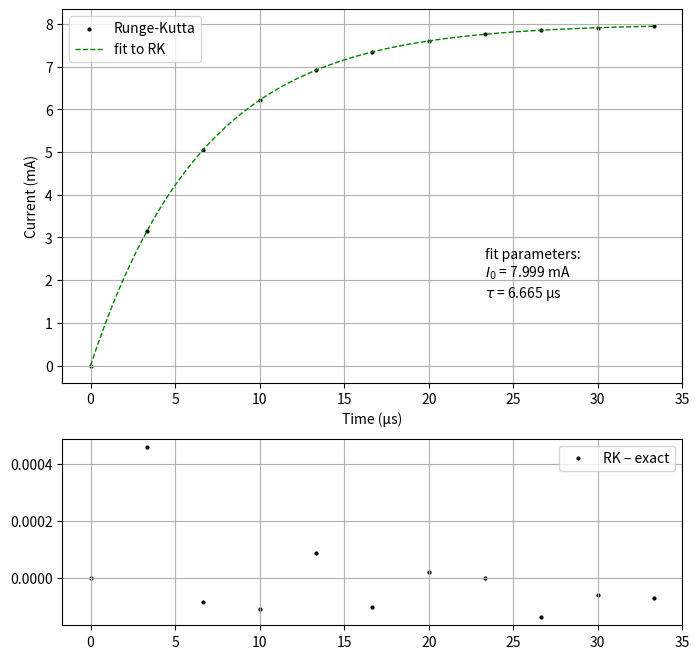
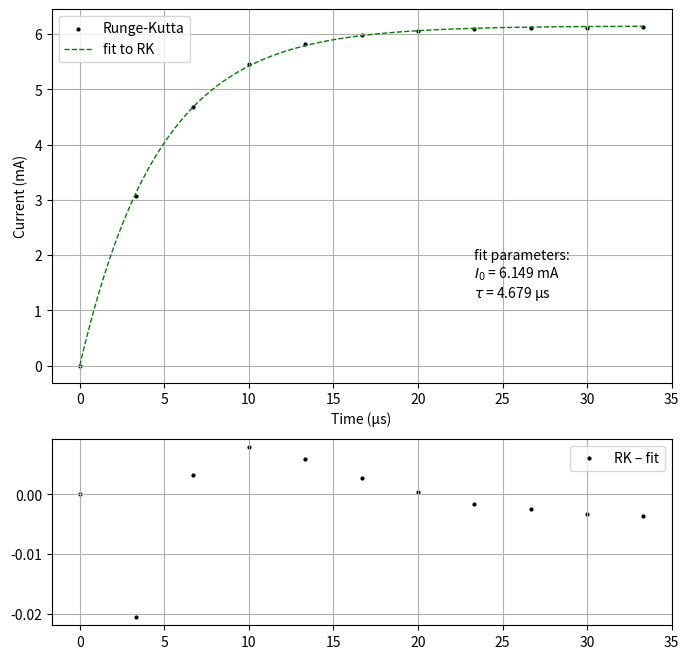
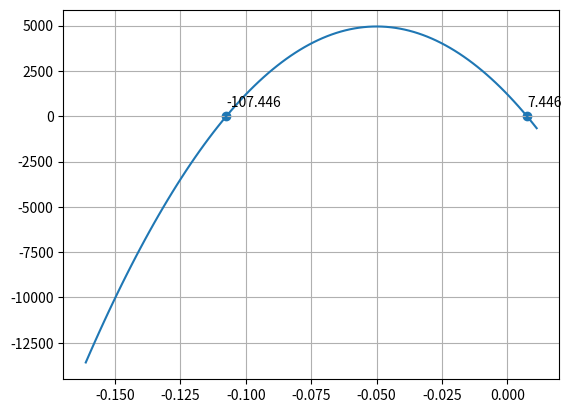

Generate these figures, in order, with matplotlib:
import matplotlib.pyplot as plt
import numpy as np

from scipy.integrate import solve_ivp
from scipy.optimize import curve_fit

# define function for derivative
def dIdt(t, I, V0, R, L):
    return (V0 - R * I)/L

# define exact solution
def ex_sol(t, A, tau):
    return A * (1 - np.exp(-t / tau))

# define parameters
V0 = 12
R0 = 1500
L = 10e-3

tau = L/R0
tmax = 5*tau


def plot(N, RK, Fit, Euler, Exact):

    dt = tmax/N
    t = np.linspace(0, tmax, N+1) # array for times
    I_eu = np.zeros(N+1) # prepare empty array for positions

    N_ex = 100 # number of points to plot for exact solution
    t_ex = np.linspace(0, tmax, N_ex) # times for exact solution
    I_ex = ex_sol(t_ex, V0/R0, tau) # positions for exact solution
    I_ex2 = ex_sol(t, V0/R0, tau) # positions at times for numerical solution (for comparison)

    # Euler algorithm
    for i in range(0, N):
        slope = dIdt(0, I_eu[i], V0, R0, L) # get value for slope of current point
        I_eu[i+1] = I_eu[i] + slope * dt # calculate position of next step

    # Runge-Kutta algorithm
    rk = solve_ivp(dIdt, (0, tmax), [0], args=[V0, R0, L], t_eval=t) # call solve_ivp to get solution with RK
    I_rk = rk.y[0] # assign positions (rk.t contains times, rk.y positions)

    # Fit to RK
    param, cov = curve_fit(ex_sol, t, I_rk)
    I0_fit, tau_fit = param
    I_fit = ex_sol(t_ex, I0_fit, tau_fit)

    # prepare stacked plot
    fig, axs = plt.subplots(2, figsize=(8, 8), gridspec_kw={'height_ratios': [2, 1]})
    ax1, ax2 = axs

    tscale = 1e6 # scale factor for time (µs)
    Iscale = 1e3 # scale factor for current (mA)
    
    if RK:
        ax1.scatter(t*tscale, I_rk*Iscale, s=4, c='black', label="Runge-Kutta")

    if Fit:
        ax1.plot(t_ex*tscale, I_fit*Iscale, 'g--', linewidth=1, label='fit to RK')
        ax1.text(3.5*tau*tscale, I0_fit/5*Iscale, f'fit parameters: \n'
                 +r'$I_0$'+f' = {I0_fit*1000:.3f} mA \n'
                 +r'$\tau$'+f' = {tau_fit*1e6:.3f} µs')
    
    if Euler:
        ax1.scatter(t*tscale, I_eu*Iscale, s=4, c='red', label='Euler')
    
    if Exact:
        ax1.plot(t_ex*tscale, I_ex*Iscale, 'b--', linewidth=1, label='exact solution')
        ax1.text(2*tau*tscale, V0/R0/5*Iscale, f'exact values: \n'
                 +r'$I_0$'+f' = {V0/R0*1000:.3f} mA \n'
                 +r'$\tau$'+f' = {tau*1e6:.3f} µs')
    
    ax1.set(xlabel='Time (µs)', ylabel='Current (mA)')
    ax1.grid()
    ax1.legend()

    if Euler:
        diff = I_eu-I_ex2
        ax2.scatter(t*tscale, np.divide(diff, I_ex2, out=np.zeros_like(diff), where=I_ex2!=0), 
                    s=4, c='red', label='Euler – exact')
    if RK:
        diff = I_rk-I_ex2
        ax2.scatter(t*tscale, np.divide(diff, I_ex2, out=np.zeros_like(diff), where=I_ex2!=0), 
                    s=4, c='black', label='RK – exact')
    ax2.grid()
    ax2.legend()
    plt.show()


N = 10 # number of points to plot
RK = True # include numerical solution with Runge-Kutta algorithm?
Euler = False # include numerical solution with Euler algorithm?
Fit = True # include fit to data points
Exact = False # include graph for exact solution of ideal LR circuit

plot(N, RK, Fit, Euler, Exact)


# define function for derivative (with temperatur coefficient)
def dIdt(t, I, V0, R0, L, m):
    return (V0 - max(R0*(1 + m * I), 0) * I)/L # resistance cannot be negative -> max(R, 0)

# define simplified solution (m=0)
def simp_sol(t, A, tau):
    return A * (1 - np.exp(-t / tau))

# define parameters
V0 = 12
R0 = 1500
L = 10e-3

tau = L/R0

def plot(N, m, tm, RK, Fit, Simplified):

    tmax = tm*tau
    t = np.linspace(0, tmax, N+1) # array for times

    N_simp = 100 # number of points to plot for simplified solution (m=0)
    t_simp = np.linspace(0, tmax, N_simp) # times for simplified solution
    I_simp = simp_sol(t_simp, V0/R0, tau) # positions for exact solution

    # Runge-Kutta algorithm
    rk = solve_ivp(dIdt, (0, tmax), [0], args=[V0, R0, L, m], t_eval=t) # call solve_ivp to get solution with RK
    I_rk = rk.y[0] # assign positions (rk.t contains times, rk.y positions)

    # Fit to RK
    param, cov = curve_fit(simp_sol, t, I_rk)
    I0_fit, tau_fit = param
    I_fit = simp_sol(t_simp, I0_fit, tau_fit)
    I_fit2 = simp_sol(t, I0_fit, tau_fit)

    # prepare stacked plot
    fig, axs = plt.subplots(2, figsize=(8, 8), gridspec_kw={'height_ratios': [2, 1]})
    ax1, ax2 = axs

    tscale = 1e6 # scale factor for time (µs)
    Iscale = 1e3 # scale factor for current (mA)
    
    if RK:
        ax1.scatter(t*tscale, I_rk*Iscale, s=4, c='black', label="Runge-Kutta")

    if Fit:
        ax1.plot(t_simp*tscale, I_fit*Iscale, 'g--', linewidth=1, label='fit to RK')
        ax1.text(3.5*tau*tscale, I_fit[-1]/5*Iscale, f'fit parameters: \n'
                 +r'$I_0$'+f' = {I0_fit*1000:.3f} mA \n'
                 +r'$\tau$'+f' = {tau_fit*1e6:.3f} µs')
    
    if Simplified:
        ax1.plot(t_simp*tscale, I_simp*Iscale, 'b--', linewidth=1, label='simplified solution (m=0)')
        ax1.text(2*tau*tscale, I_fit[-1]/5*Iscale, f'simplified model: \n'
                 +r'$I_0$'+f' = {V0/R0*1000:.3f} mA \n'
                 +r'$\tau$'+f' = {tau*1e6:.3f} µs')
    
    ax1.set(xlabel='Time (µs)', ylabel='Current (mA)')
    ax1.grid()
    ax1.legend(loc=2)

    if RK:
        diff = I_rk-I_fit2
        ax2.scatter(t*tscale, np.divide(diff, I_fit2, out=np.zeros_like(diff), where=I_fit2!=0), 
                    s=4, c='black', label='RK – fit')
    ax2.grid()
    ax2.legend()

    plt.show()


def dIdt_nl(t, I, V0, R0, L, m):
    return (V0 - (R0 + m * I) * I)/L



N = 10 # number of steps
m = 50 # temperatur coefficient
tmax = 5 # time range (multiples of tau)
RK = True # include numerical solution with Runge-Kutta algorithm
Fit = True # include fit to data points
Simplified = False # include graph for simplified model (m = 0)

plot(N, m, tmax, RK, Fit, Simplified)

def plot(m=10):
    Ifix1 = (-1+np.sqrt(1+4*m*V0/R0))/(2*m)
    Ifix2 = (-1-np.sqrt(1+4*m*V0/R0))/(2*m)
    I = np.linspace(Ifix2*1.5, Ifix1*1.5, 100)
    Idot = V0/L - R0*(1 + m*I)*I/L

    plt.plot(I, Idot)
    plt.scatter([Ifix1, Ifix2], [0, 0])
    plt.text(Ifix1, 500, f'{Ifix1*1000:.3f}')
    plt.text(Ifix2, 500, f'{Ifix2*1000:.3f}')
    plt.grid()
    plt.show()

m = 10 # Temperature coefficient

plot(m)
